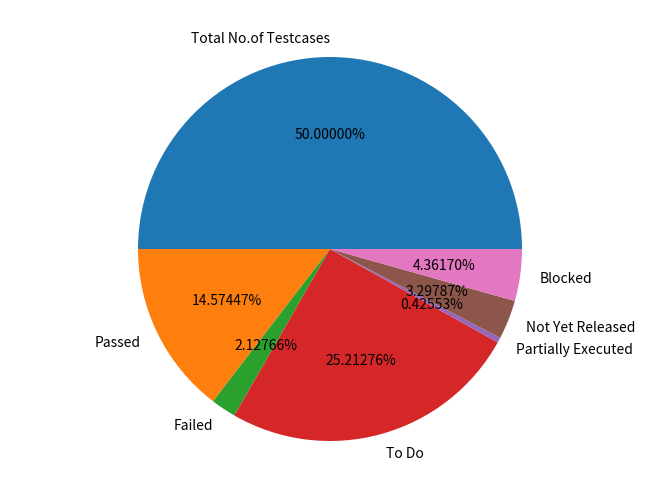

Source code (Python):
from matplotlib import pyplot as plt
fig = plt.figure()
ax = fig.add_axes([0,0,1,1])
ax.axis('equal')
langs = ["Total No.of Testcases", "Passed", "Failed", "To Do", "Partially Executed", "Not Yet Released", "Blocked"]
students = [470, 137, 20, 237, 4, 31, 41]
ax.pie(students, labels = langs,autopct='%1.5f%%')
plt.show()
